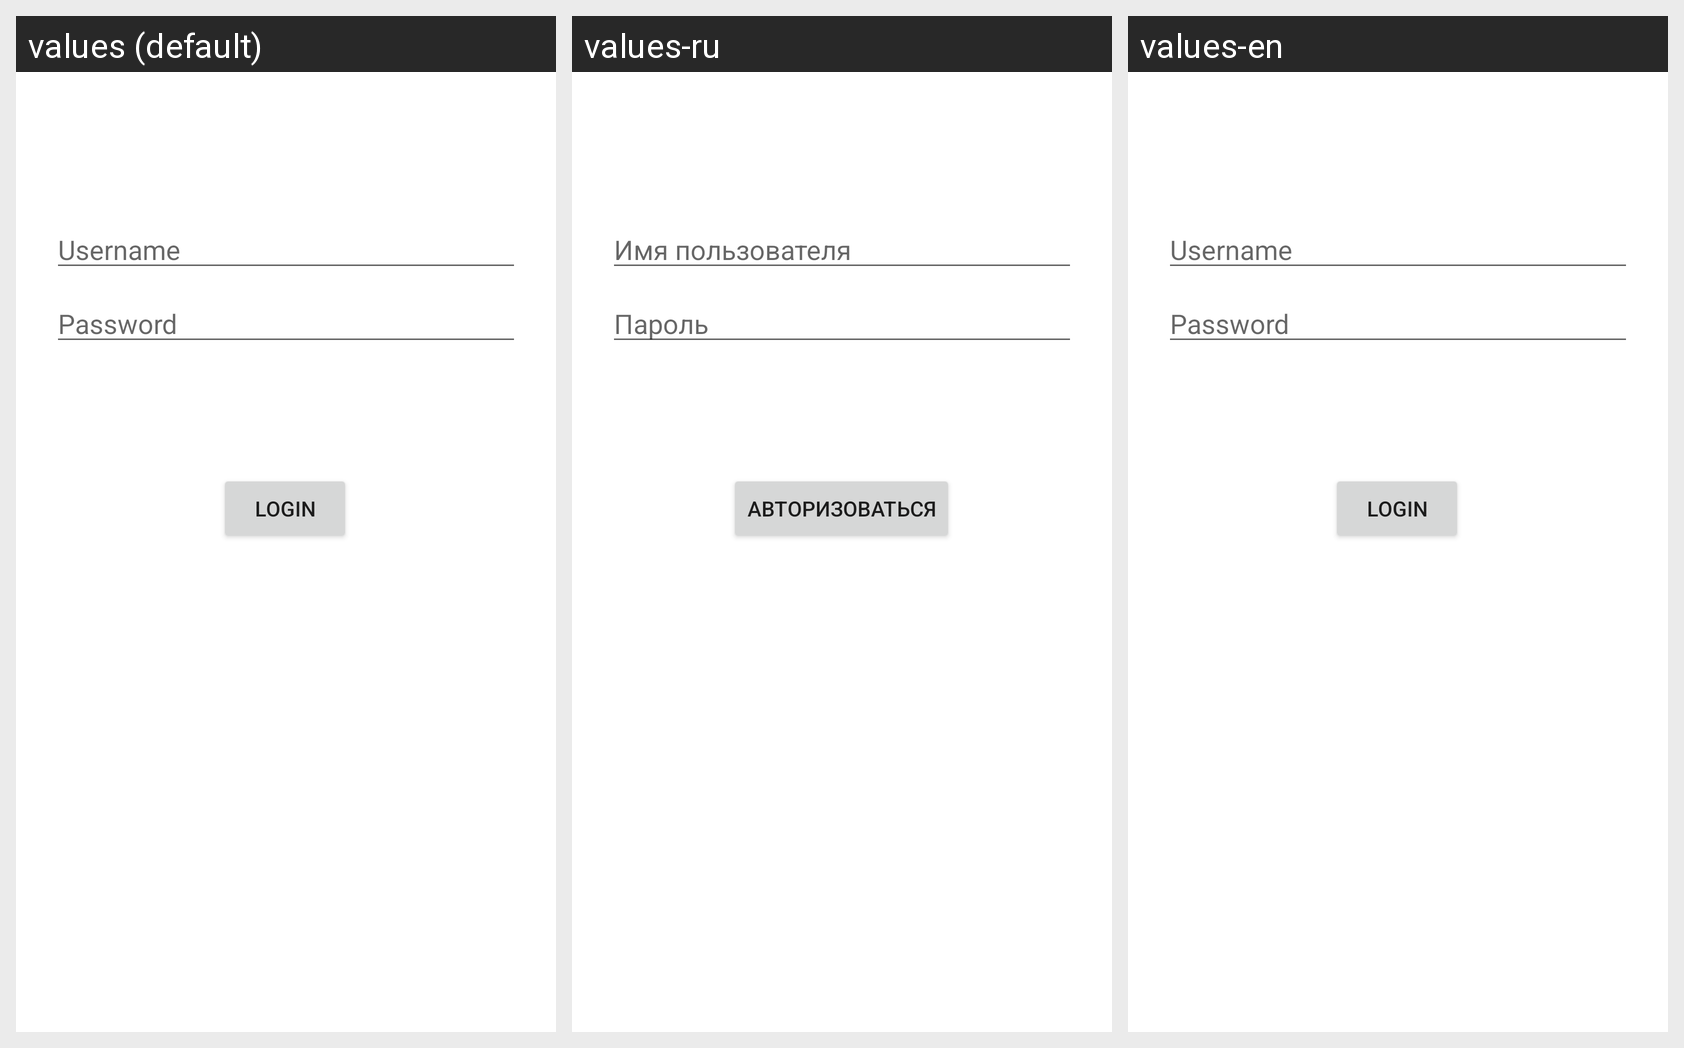

Here is an Android app screen in its default locale and in the app's own translations. Write out the translated-string differences for the strings that appear on this screen.
Android screen res/layout/fragment_login.xml rendered under 3 locales, left to right: values (default), values-ru, values-en. Device: Nexus 5 (rendered at 1080×1920; each locale shown at half size, 540×960, under a caption strip naming it); theme Theme.AugmentMyCampus.
Strings drawn on this screen, with the default value and each locale's value (text and hints the layout hard-codes, and strings that could not be matched under every locale, appear in the picture but are not listed):

placeholder_fragment_settings_user
  values: Username
  values-ru: Имя пользователя
  values-en: Username

placeholder_fragment_settings_password
  values: Password
  values-ru: Пароль
  values-en: Password

text_fragment_settings_submit
  values: Login
  values-ru: Авторизоваться
  values-en: Login
